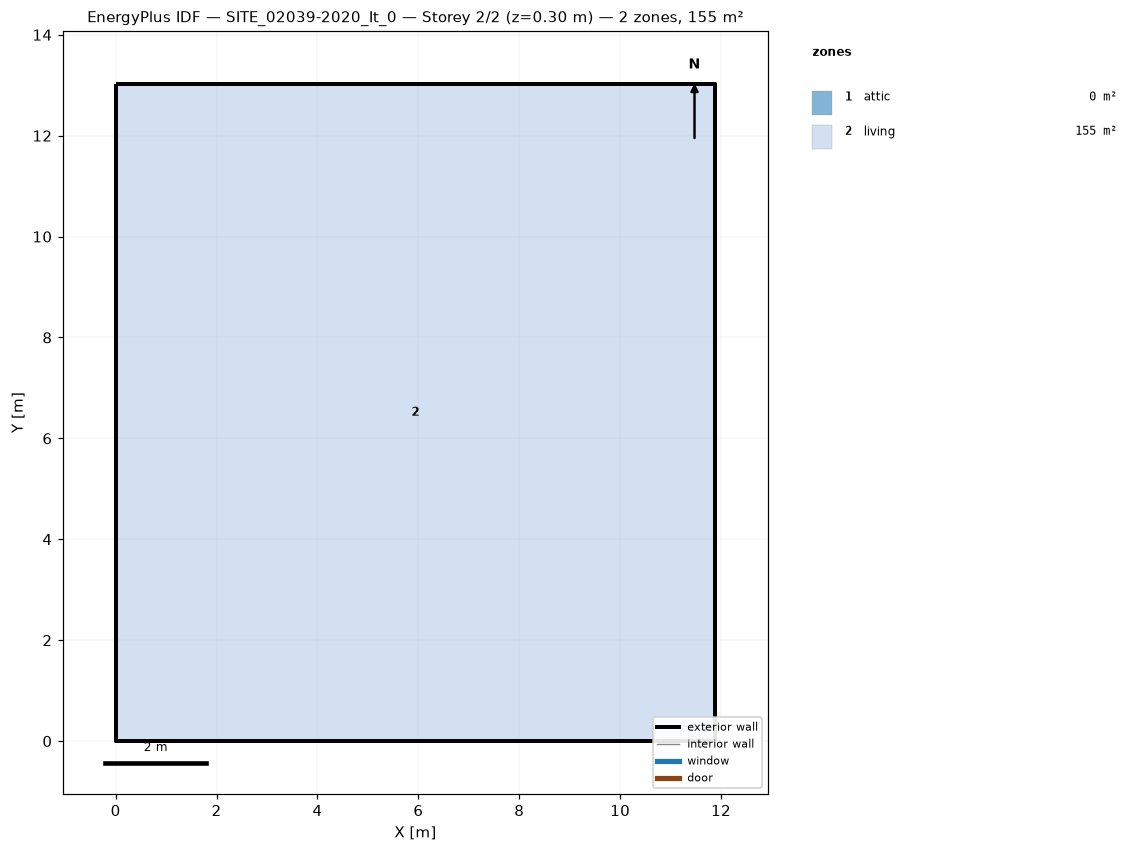
=== STOREY PLAN SPEC (per zone: floor XY polygon, exterior-wall plan segments, windows/doors) ===
zone 1: attic  (0.0 m²)
  exterior wall: (11.88, 0.00) – (11.88, 13.03) – (11.88, 6.51)  [19.5 m]
  exterior wall: (0.00, 13.03) – (0.00, 0.00) – (0.00, 6.51)  [19.5 m]
zone 2: living  (154.8 m²)
  floor: (0.00, 0.00) (0.00, 13.03) (11.88, 13.03) (11.88, 0.00)
  exterior wall: (0.00, 0.00) – (11.88, 0.00)  [11.9 m]
  exterior wall: (11.88, 0.00) – (11.88, 13.03)  [13.0 m]
  exterior wall: (11.88, 13.03) – (0.00, 13.03)  [11.9 m]
  exterior wall: (0.00, 13.03) – (0.00, 0.00)  [13.0 m]

=== DERIVED (storey summary) ===
Building: SITE_02039-2020_It_0
Storey: 2 of 2  (floor level z = 0.30 m)
Storey gross floor area: 154.8 m²
Zones on this storey: 2
  - attic: floor 0.0 m²; exterior wall 39.1 m (28.3 m²); WWR 0.0%
  - living: floor 154.8 m²; exterior wall 49.8 m (151.8 m²); WWR 0.0%
Zone adjacency: (none detected)